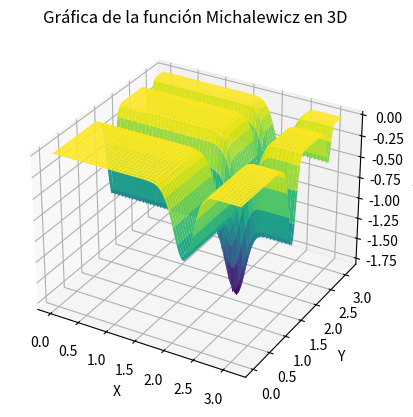

Python code for this plot:
# -*- coding: utf-8 -*-
"""
Created on Fri Aug 25 16:03:37 2023

Tarea 3 - Funciones de prueba para optimización multimodal, multiobjetivo y multidimensional

@author: Dell
"""
import numpy as np  # Importa la biblioteca NumPy para manipulación numérica
import matplotlib.pyplot as plt  # Importa la biblioteca Matplotlib para visualización

x = np.linspace(0, np.pi, 100)  # Crea 100 valores equidistantes en el rango 0 a pi
y = np.linspace(0, np.pi, 100)
x, y = np.meshgrid(x, y)  # Crea una malla de valores X e Y para usar en la gráfica
M=10# Parámetro de ajuste para la función de Michalewicz
z = -((np.sin(x) * np.sin((1 * x**2) / np.pi)**(2*M)) + (np.sin(y) * np.sin((2 * y**2) / np.pi)**(2*M)))

fig = plt.figure()  # Crea una figura para la gráfica
ax = fig.add_subplot(111, projection='3d')  # Agrega un subplot 3D a la figura

surface = ax.plot_surface(x, y, z, cmap='viridis')  # Crea la gráfica de superficie con colores viridis

ax.set_xlabel('X')  # Agrega etiqueta al eje X
ax.set_ylabel('Y')  # Agrega etiqueta al eje Y
ax.set_zlabel('Z')  # Agrega etiqueta al eje Z
ax.set_title('Gráfica de la función Michalewicz en 3D')  # Agrega un título a la gráfica

plt.show()  # Muestra la gráfica en una ventana emergente